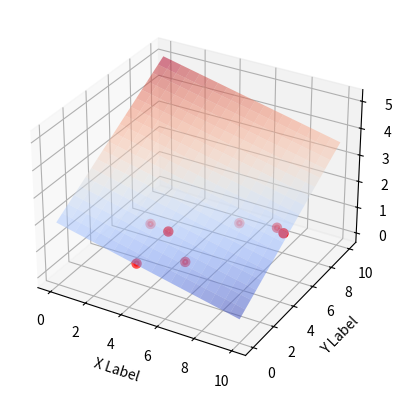

Source code (Python):
###最小二乘法试验###
import numpy as np
from scipy.optimize import leastsq

###采样点(Xi,Yi)###
Xi=np.array([8.19,2.72,6.39,8.71,4.7,2.66,3.78])
Yi=np.array([7.01,2.78,6.47,6.71,4.1,4.23,4.05])
Zi=np.array([1,0,1,1,0,1,1])

Data = [Xi,Yi]

###需要拟合的函数func及误差error###
def error(p,y, args):
    f = 0
    for i in range (len(args)):
        f += p[i]*args[i]
    return f-y

# print(error([1,2],2,1,2))


#TEST
p0=[100,100,2]
#print( error(p0,Xi,Yi) )

###主函数从此开始###
Para=leastsq(error,p0,args=(Zi,Data)) #把error函数中除了p以外的参数打包到args中
k1,k2,b=Para[0]
print(Para)
print("k1=",k1,"k2=",k2,'\n',"b=",b)

# ###绘图，看拟合效果###

from mpl_toolkits.mplot3d import Axes3D
import matplotlib.pyplot as plt
from matplotlib import cm
import numpy as np

fig = plt.figure()
ax = fig.add_subplot(111, projection='3d')

ax.scatter(Xi, Yi, Zi,color="red",label="Sample Point",linewidth=3)

xs = np.linspace(0, 10, 20)
ys = np.linspace(0, 10, 20)
X, Y = np.meshgrid(xs, ys)
Z = k1*X+k2*Y+b

ax.plot_surface(X,Y,Z,cmap=cm.coolwarm,alpha = 0.5)

ax.set_xlabel('X Label')
ax.set_ylabel('Y Label')
ax.set_zlabel('Z Label')
# import matplotlib.pyplot as plt
#
# plt.figure(figsize=(8,6))
# plt.scatter(Xi,Yi,Zi,color="red",label="Sample Point",linewidth=3) #画样本点
# x=np.linspace(0,10,1000)
# y=np.linspace(0,10,1000)
# z=k1*x+k2*y+b
# plt.plot(x,y,z,color="orange",label="Fitting Line",linewidth=2) #画拟合直线
# plt.legend()
plt.show()